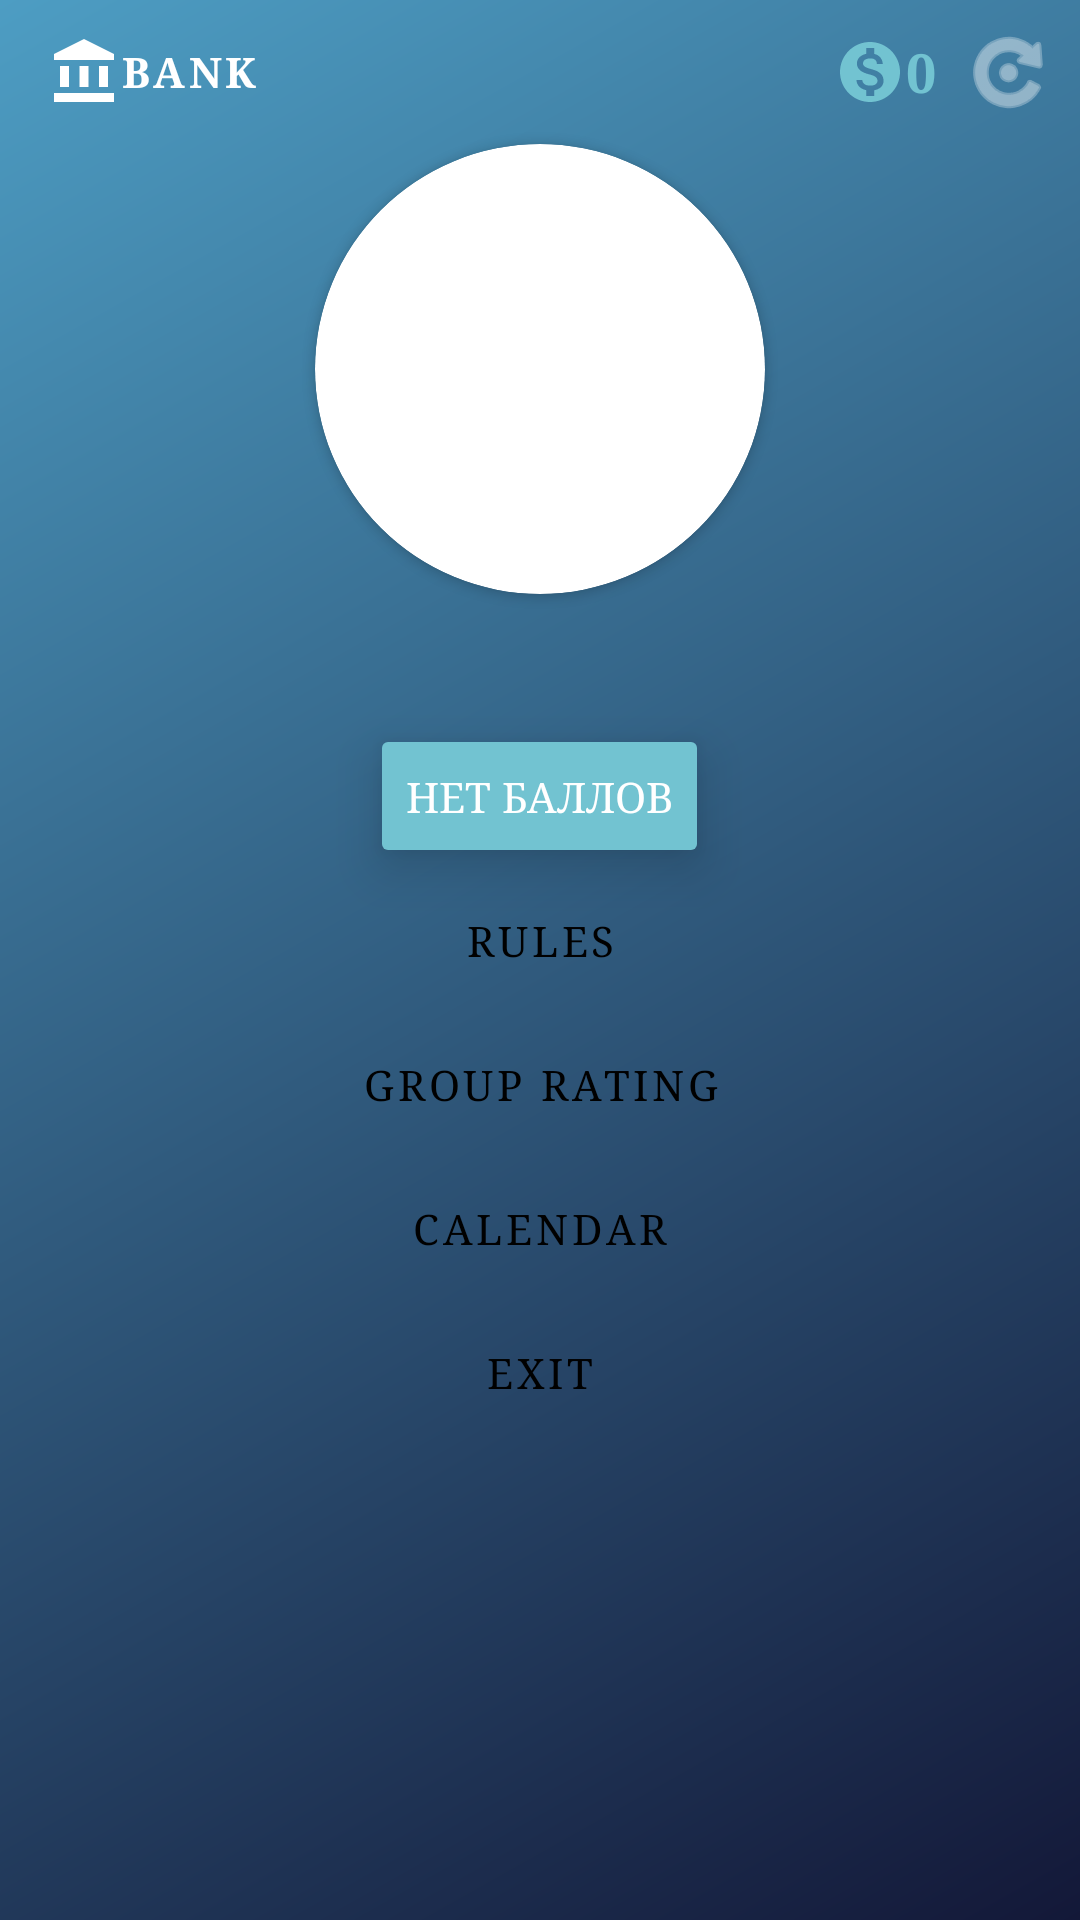

Layout XML and referenced resources for this Android screen:
<!-- AndroidManifest.xml: application theme Theme.TestBottomActivity -->
<!-- res/layout/profile_fragment.xml -->
<?xml version="1.0" encoding="utf-8"?>
<LinearLayout xmlns:android="http://schemas.android.com/apk/res/android"
    xmlns:app="http://schemas.android.com/apk/res-auto"
    xmlns:tools="http://schemas.android.com/tools"
    android:layout_width="match_parent"
    android:layout_height="match_parent"
    android:layout_margin="10dp"
    android:gravity="center_horizontal"
    android:orientation="vertical"
    android:background="@drawable/gradient_background"
    tools:context=".ui.profile.ProfileFragment">

        
        <LinearLayout
            android:layout_width="match_parent"
            android:layout_height="wrap_content"
            android:orientation="horizontal">

                <Button
                    android:id="@+id/btBank"
                    style="@style/Widget.MaterialComponents.Button.UnelevatedButton"
                    android:layout_width="wrap_content"
                    android:layout_height="match_parent"
                    android:drawableLeft="@drawable/ic_baseline_account_balance_24"
                    android:fontFamily="serif"
                    android:gravity="center"
                    android:stateListAnimator="@null"
                    android:text="bank"
                    android:textColor="@color/white"
                    android:textStyle="bold"
                    android:visibility="visible"
                    android:backgroundTint="#72C3D1"
                    app:backgroundTint="@color/yellow" />

                <Space
                    android:layout_width="0dp"
                    android:layout_height="match_parent"
                    android:layout_weight="1" />

                <TextView
                    android:id="@+id/buttonCoins"
                    android:layout_width="wrap_content"
                    android:layout_height="wrap_content"
                    android:layout_gravity="center_vertical"
                    android:drawableLeft="@drawable/ic_baseline_monetization_on_24"
                    android:elevation="6dp"
                    android:fontFamily="serif"
                    android:text="0"
                    android:textColor="#72C3D1"
                    android:textSize="18sp"
                    android:textStyle="bold" />

                <ImageButton
                    android:id="@+id/refreshButton"
                    android:layout_width="48dp"
                    android:layout_height="48dp"
                    android:src="@android:drawable/ic_menu_rotate"
                    android:background="?attr/selectableItemBackgroundBorderless"
                    android:contentDescription="Обновить"
                    android:scaleType="centerInside"
                    android:padding="8dp"
                    app:tint="#BAFFFFFF" />
        </LinearLayout>

        
        <ProgressBar
            android:id="@+id/progressBar"
            style="?android:attr/progressBarStyle"
            android:layout_width="wrap_content"
            android:layout_height="wrap_content"
            android:layout_gravity="center"
            android:layout_margin="16dp"
            android:visibility="gone" />

        
        <androidx.cardview.widget.CardView
            android:id="@+id/view2"
            android:layout_width="wrap_content"
            android:layout_height="wrap_content"
            android:layout_gravity="center"
            app:cardBackgroundColor="@color/white"
            app:cardCornerRadius="100dp">

                <androidx.constraintlayout.utils.widget.ImageFilterView
                    android:id="@+id/avatar"
                    android:layout_width="150dp"
                    android:layout_height="150dp"
                    android:src="@mipmap/white" />
        </androidx.cardview.widget.CardView>

        
        <TextView
            android:id="@+id/nameSurname"
            android:layout_width="match_parent"
            android:layout_height="wrap_content"
            android:gravity="center"
            android:fontFamily="serif"
            android:textSize="18sp"
            android:textColor="@color/white"
            android:textStyle="bold" />

        
        <TextView
            android:id="@+id/groupName"
            android:layout_width="match_parent"
            android:layout_height="wrap_content"
            android:gravity="center"
            android:textColor="@color/white"
            android:fontFamily="serif" />

        
        <Button
            android:id="@+id/score"
            android:layout_width="wrap_content"
            android:layout_height="wrap_content"
            android:elevation="6dp"
            android:gravity="center"
            android:stateListAnimator="@null"
            android:fontFamily="serif"
            android:text="Нет баллов"
            android:translationZ="4dp"
            android:textColor="@color/white"
            app:backgroundTint="#72C3D1" />

        
        <Button
            android:id="@+id/rules"
            style="@style/Widget.MaterialComponents.Button.OutlinedButton"
            android:layout_width="match_parent"
            android:layout_height="wrap_content"
            android:fontFamily="serif"
            android:drawableEnd="@drawable/ic_baseline_keyboard_arrow_right_24"
            android:text="Rules"
            android:backgroundTint="#72C3D1"
            android:textColor="@color/black" />

        
        <Button
            android:id="@+id/rating"
            style="@style/Widget.MaterialComponents.Button.OutlinedButton"
            android:layout_width="match_parent"
            android:layout_height="wrap_content"
            android:fontFamily="serif"
            android:drawableEnd="@drawable/ic_baseline_keyboard_arrow_right_24"
            android:text="Group rating"
            android:backgroundTint="#72C3D1"
            android:textColor="@color/black" />

        
        <Button
            android:id="@+id/kalendar"
            style="@style/Widget.MaterialComponents.Button.OutlinedButton"
            android:layout_width="match_parent"
            android:layout_height="wrap_content"
            android:fontFamily="serif"
            android:drawableEnd="@drawable/ic_baseline_keyboard_arrow_right_24"
            android:text="Calendar"
            android:backgroundTint="#72C3D1"
            android:textColor="@color/black" />

        
        <Button
            android:id="@+id/exit"
            style="@style/Widget.MaterialComponents.Button.UnelevatedButton"
            android:layout_width="match_parent"
            android:layout_height="wrap_content"
            android:drawableEnd="@drawable/ic_baseline_exit_to_app_24"
            android:text="Exit"
            android:fontFamily="serif"
            android:textColor="@color/black"
            android:backgroundTint="#72C3D1"
            app:backgroundTint="#FF5F5F" />

</LinearLayout>
<!-- resources referenced by this layout -->
<resources>
  <color name="black">#FF000000</color>
  <color name="white">#FFFFFFFF</color>
  <color name="yellow">#f9e044</color>
  <!-- drawable gradient_background (drawable) -->
  <?xml version="1.0" encoding="utf-8"?>
  <shape xmlns:android="http://schemas.android.com/apk/res/android">
      <gradient
          android:angle="135"
          android:startColor="#131838"
          android:endColor="#4D9DC3"
          android:type="linear" />
  </shape>
  <!-- drawable ic_baseline_account_balance_24 (drawable) -->
  <vector xmlns:android="http://schemas.android.com/apk/res/android"
      android:width="24dp"
      android:height="24dp"
      android:viewportWidth="24"
      android:viewportHeight="24"
      >
    <path
        android:fillColor="@android:color/white"
        android:pathData="M4,10h3v7h-3z"/>
    <path
        android:fillColor="@android:color/white"
        android:pathData="M10.5,10h3v7h-3z"/>
    <path
        android:fillColor="@android:color/white"
        android:pathData="M2,19h20v3h-20z"/>
    <path
        android:fillColor="@android:color/white"
        android:pathData="M17,10h3v7h-3z"/>
    <path
        android:fillColor="@android:color/white"
        android:pathData="M12,1l-10,5l0,2l20,0l0,-2z"/>
  </vector>
  <!-- drawable ic_baseline_monetization_on_24 (drawable) -->
  <vector xmlns:android="http://schemas.android.com/apk/res/android"
      android:width="24dp"
      android:height="24dp"
      android:viewportWidth="24"
      android:viewportHeight="24"
      android:tint="#72C3D1">
    <path
        android:fillColor="@android:color/white"
        android:pathData="M12,2C6.48,2 2,6.48 2,12s4.48,10 10,10 10,-4.48 10,-10S17.52,2 12,2zM13.41,18.09L13.41,20h-2.67v-1.93c-1.71,-0.36 -3.16,-1.46 -3.27,-3.4h1.96c0.1,1.05 0.82,1.87 2.65,1.87 1.96,0 2.4,-0.98 2.4,-1.59 0,-0.83 -0.44,-1.61 -2.67,-2.14 -2.48,-0.6 -4.18,-1.62 -4.18,-3.67 0,-1.72 1.39,-2.84 3.11,-3.21L10.74,4h2.67v1.95c1.86,0.45 2.79,1.86 2.85,3.39L14.3,9.34c-0.05,-1.11 -0.64,-1.87 -2.22,-1.87 -1.5,0 -2.4,0.68 -2.4,1.64 0,0.84 0.65,1.39 2.67,1.91s4.18,1.39 4.18,3.91c-0.01,1.83 -1.38,2.83 -3.12,3.16z"/>
  </vector>
  <!-- mipmap white (mipmap-anydpi-v26) -->
  <?xml version="1.0" encoding="utf-8"?>
  <adaptive-icon xmlns:android="http://schemas.android.com/apk/res/android">
      <background android:drawable="@color/white_background"/>
      <foreground android:drawable="@mipmap/white_foreground"/>
  </adaptive-icon>
  <style name="Theme.TestBottomActivity" parent="Theme.MaterialComponents.Light.NoActionBar">
          <item name="windowActionBar">false</item>
          <item name="android:windowNoTitle">true</item>
          
          <item name="colorPrimary">@color/lightgreen</item>
          <item name="colorPrimaryVariant">@color/purple_700</item>
          <item name="colorOnPrimary">@color/white</item>
          
          <item name="colorSecondary">@color/teal_200</item>
          <item name="colorSecondaryVariant">@color/teal_700</item>
          <item name="colorOnSecondary">@color/black</item>
          
          <item name="android:statusBarColor" tools:targetApi="l">?attr/colorPrimaryVariant</item>
          
      </style>
  <color name="lightgreen">#A9C161</color>
  <color name="purple_700">#FF3700B3</color>
  <color name="teal_200">#f9e044</color>
  <color name="teal_700">#FF018786</color>
</resources>
